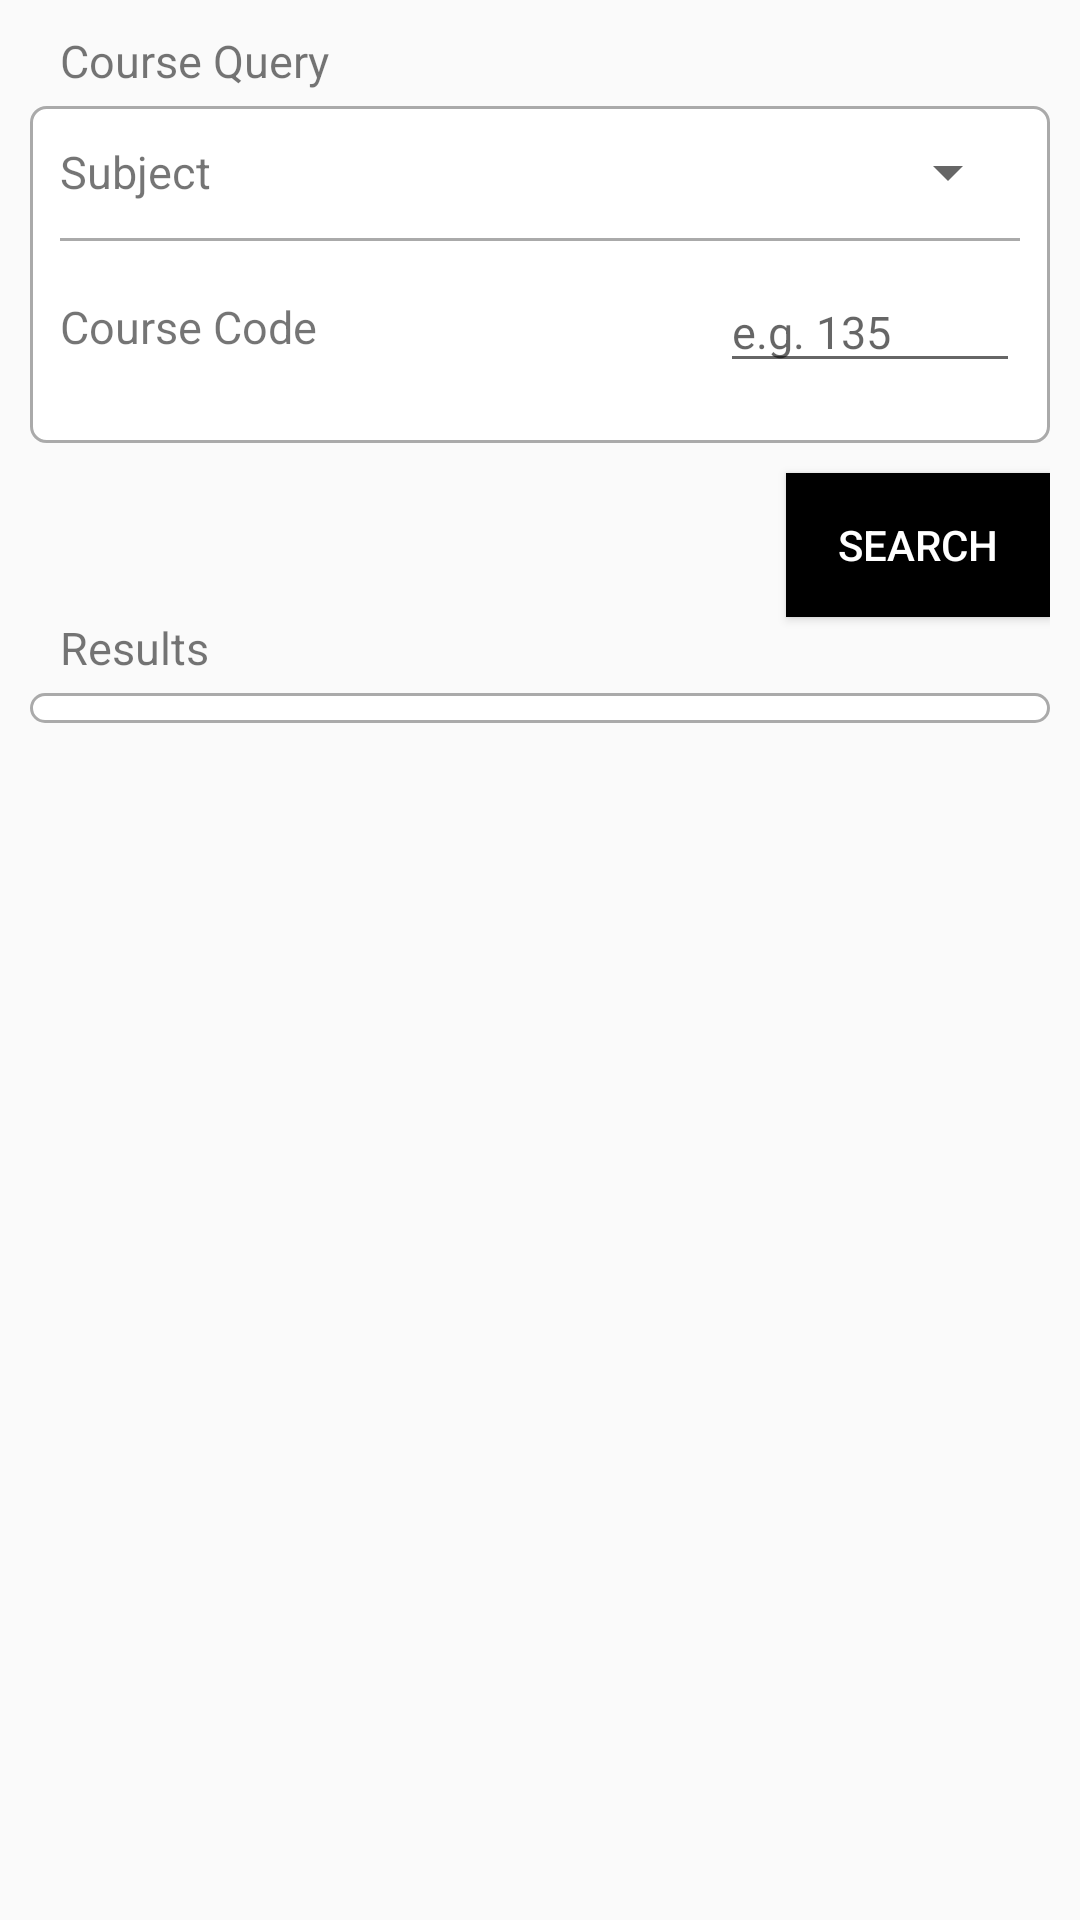

Android layout source for this screen:
<!-- AndroidManifest.xml: application theme AppTheme -->
<!-- res/layout/activity_browse_courses.xml -->
<?xml version="1.0" encoding="utf-8"?>
<LinearLayout
    xmlns:android="http://schemas.android.com/apk/res/android"
    android:layout_width="match_parent"
    android:layout_height="match_parent"
    android:orientation="vertical">

    <LinearLayout
        android:layout_width="match_parent"
        android:layout_height="match_parent"
        android:orientation="vertical"
        android:padding="10dp"
        android:descendantFocusability="beforeDescendants"
        android:focusableInTouchMode="true">
        <TextView
            style="@style/LabelText"
            android:layout_width="wrap_content"
            android:layout_height="wrap_content"
            android:layout_marginLeft="10dp"
            android:layout_marginBottom="5dp"
            android:text="Course Query"/>

        <LinearLayout
            android:layout_width="match_parent"
            android:layout_height="wrap_content"
            android:padding="10dp"
            android:layout_marginBottom="10dp"
            android:orientation="vertical"
            android:background="@drawable/rounded">

            <RelativeLayout
                android:layout_width="match_parent"
                android:layout_height="wrap_content">
                <TextView
                    style="@style/LabelText"
                    android:id="@+id/term_label"
                    android:layout_width="wrap_content"
                    android:layout_height="wrap_content"
                    android:layout_alignParentStart="true"
                    android:layout_alignParentLeft="true"
                    android:layout_centerVertical="true"
                    android:text="Subject"/>

                <Spinner
                    android:id="@+id/subject_spinner"
                    android:layout_width="wrap_content"
                    android:maxWidth="150dp"
                    android:minWidth="100dp"
                    android:layout_height="wrap_content"
                    android:layout_alignParentRight="true" />

            </RelativeLayout>

            <View
                android:layout_width="match_parent"
                android:layout_marginBottom="10dp"
                android:layout_marginTop="10dp"
                android:layout_height="1dp"
                android:background="#AAA"/>

            <RelativeLayout
                android:layout_width="match_parent"
                android:layout_height="wrap_content"
                android:layout_marginBottom="10dp">
                <TextView
                    style="@style/LabelText"
                    android:layout_width="wrap_content"
                    android:layout_height="wrap_content"
                    android:layout_alignParentStart="true"
                    android:layout_alignParentLeft="true"
                    android:layout_centerVertical="true"
                    android:text="Course Code"/>

                <EditText
                    style="@style/LabelText"
                    android:id="@+id/course_code"
                    android:layout_width="100dp"
                    android:hint="e.g. 135"
                    android:layout_height="wrap_content"
                    android:layout_alignParentRight="true"
                    android:inputType="textPersonName"/>

            </RelativeLayout>

        </LinearLayout>

        <Button
            style="@style/DarkBox"
            android:id="@+id/search_button"
            android:layout_width="wrap_content"
            android:layout_height="wrap_content"
            android:layout_gravity="right"
            android:text="Search"/>

        <TextView
            style="@style/LabelText"
            android:layout_width="wrap_content"
            android:layout_height="wrap_content"
            android:layout_marginLeft="10dp"
            android:layout_marginBottom="5dp"
            android:text="Results"/>

        <LinearLayout
            android:layout_width="match_parent"
            android:layout_height="wrap_content"
            android:orientation="vertical"
            android:padding="5dp"
            android:background="@drawable/rounded">

            <ListView
                android:id="@+id/result_list"
                android:layout_width="match_parent"
                android:layout_height="match_parent" />

        </LinearLayout>

    </LinearLayout>
</LinearLayout>
<!-- resources referenced by this layout -->
<resources>
  <!-- drawable rounded (drawable) -->
  <?xml version="1.0" encoding="utf-8"?>
  <shape xmlns:android="http://schemas.android.com/apk/res/android">
      <solid android:color="#FFFFFF"/>
      <stroke android:width="1dip" android:color="#AAA" />
      <corners android:radius="5dip"/>
      <padding android:left="0dip" android:top="0dip" android:right="0dip" android:bottom="0dip" />
  </shape>
  <style name="DarkBox">
          <item name="android:background">#000000</item>
          <item name="android:textColor">#FFFFFF</item>
      </style>
  <style name="LabelText">
          <item name="android:textSize">15sp</item>
      </style>
  <style name="AppTheme" parent="Base.Theme.AppCompat.Light.DarkActionBar">
          
          <item name="colorPrimary">@color/colorPrimary</item>
          <item name="colorPrimaryDark">@color/colorPrimaryDark</item>
          <item name="colorAccent">@color/colorAccent</item>
      </style>
  <!-- not gathered from this repository: default colours our renderer supplied (Android Studio template values) -->
  <color name="colorPrimary">#FF6200EE</color>
  <color name="colorPrimaryDark">#FF3700B3</color>
  <color name="colorAccent">#FF03DAC5</color>
</resources>
